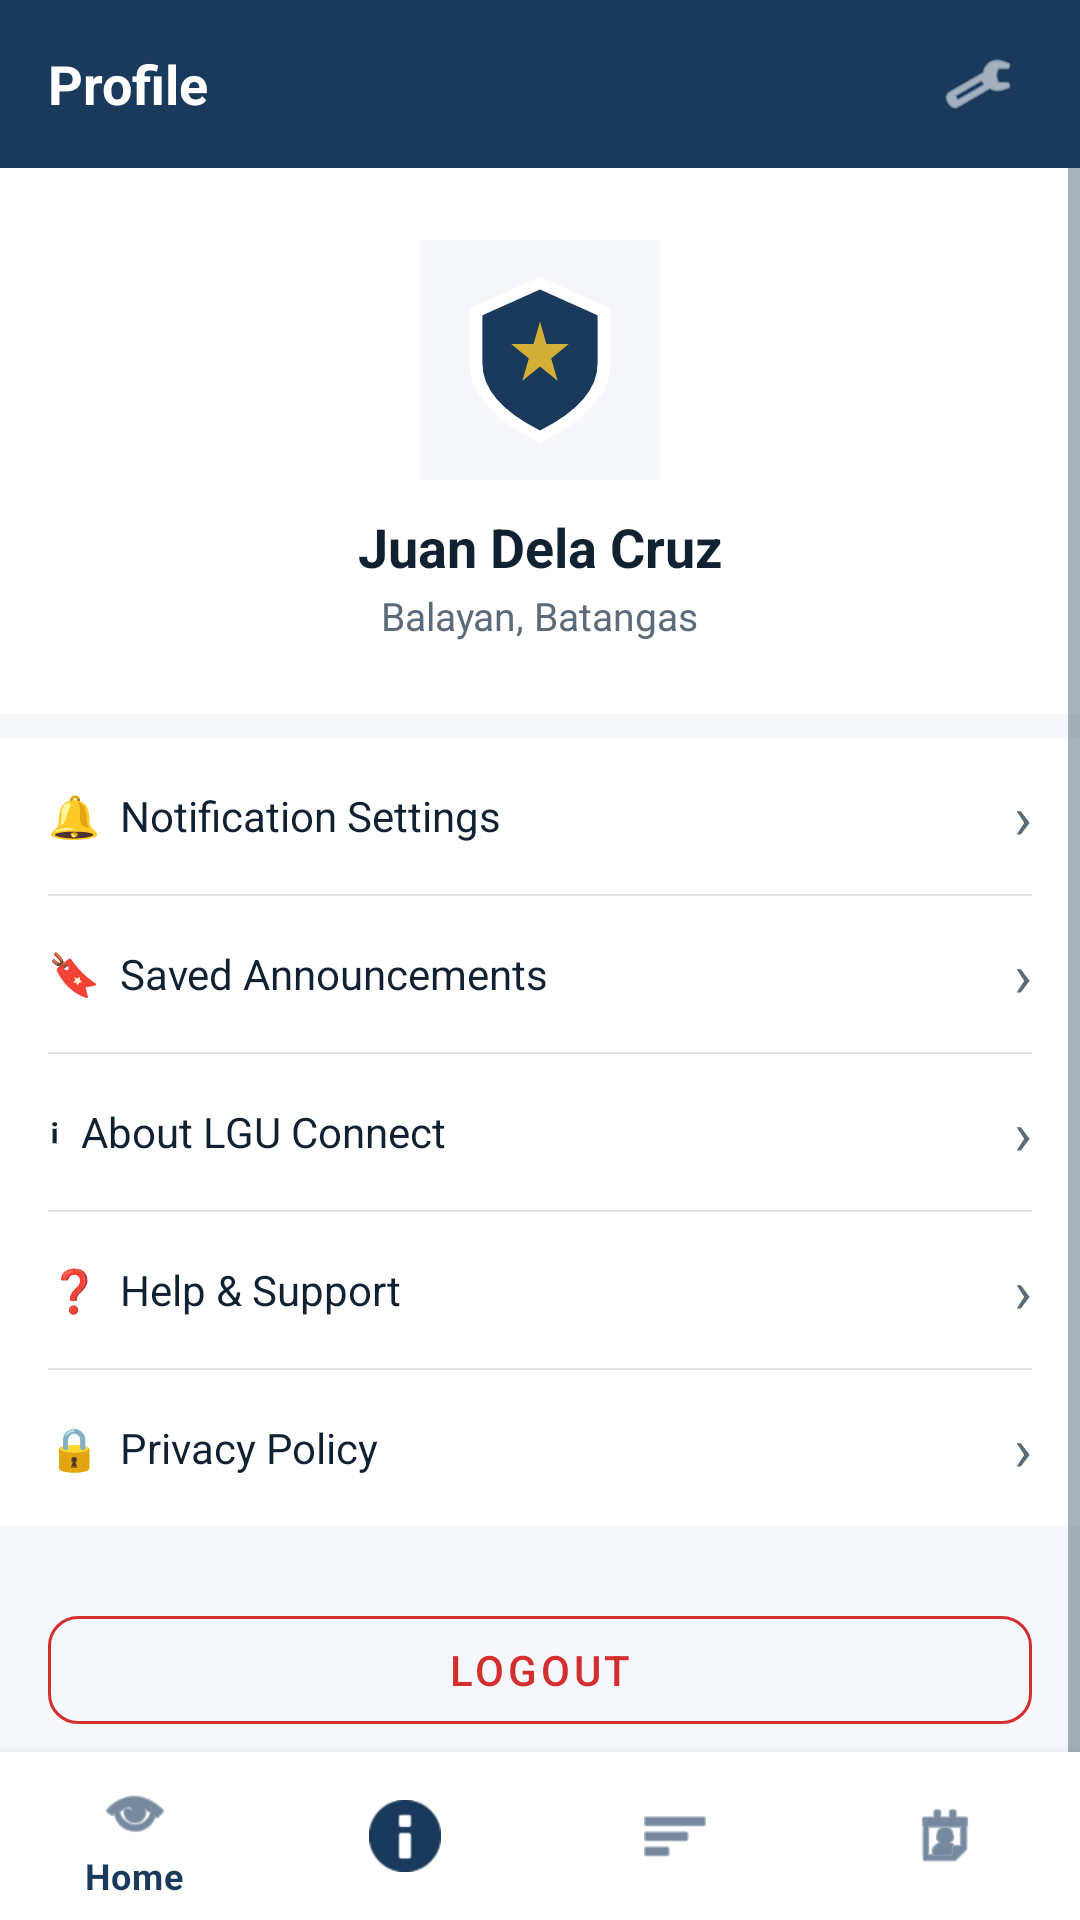

This screen was rendered from an Android layout file. Write that file and the resources it references.
<!-- AndroidManifest.xml: application theme Theme.LGUConnect -->
<!-- res/layout/activity_profile.xml -->
<?xml version="1.0" encoding="utf-8"?>
<androidx.coordinatorlayout.widget.CoordinatorLayout xmlns:android="http://schemas.android.com/apk/res/android"
    xmlns:app="http://schemas.android.com/apk/res-auto"
    android:layout_width="match_parent"
    android:layout_height="match_parent"
    android:background="@color/bg_light">

    <LinearLayout
        android:layout_width="match_parent"
        android:layout_height="match_parent"
        android:orientation="vertical">

        
        <LinearLayout
            android:layout_width="match_parent"
            android:layout_height="56dp"
            android:background="@color/deep_navy"
            android:gravity="center_vertical"
            android:paddingHorizontal="16dp">

            <TextView
                android:layout_width="0dp"
                android:layout_height="wrap_content"
                android:layout_weight="1"
                android:text="Profile"
                android:textColor="@color/white"
                android:textSize="18sp"
                android:textStyle="bold" />

            <ImageView
                android:layout_width="36dp"
                android:layout_height="36dp"
                android:padding="6dp"
                android:src="@android:drawable/ic_menu_preferences"
                app:tint="@color/white" />
        </LinearLayout>

        <ScrollView
            android:layout_width="match_parent"
            android:layout_height="0dp"
            android:layout_weight="1">

            <LinearLayout
                android:layout_width="match_parent"
                android:layout_height="wrap_content"
                android:orientation="vertical"
                android:paddingBottom="80dp">

                
                <LinearLayout
                    android:layout_width="match_parent"
                    android:layout_height="wrap_content"
                    android:background="@color/white"
                    android:gravity="center_horizontal"
                    android:orientation="vertical"
                    android:padding="24dp">

                    <ImageView
                        android:layout_width="80dp"
                        android:layout_height="80dp"
                        android:background="@color/bg_light"
                        android:padding="8dp"
                        android:src="@drawable/ic_lgu_shield" />

                    <TextView
                        android:layout_width="wrap_content"
                        android:layout_height="wrap_content"
                        android:layout_marginTop="10dp"
                        android:text="Juan Dela Cruz"
                        android:textColor="@color/text_primary"
                        android:textSize="18sp"
                        android:textStyle="bold" />

                    <TextView
                        android:layout_width="wrap_content"
                        android:layout_height="wrap_content"
                        android:layout_marginTop="2dp"
                        android:text="Balayan, Batangas"
                        android:textColor="@color/text_secondary"
                        android:textSize="13sp" />
                </LinearLayout>

                <View
                    android:layout_width="match_parent"
                    android:layout_height="8dp"
                    android:background="@color/bg_light" />

                
                <LinearLayout
                    android:layout_width="match_parent"
                    android:layout_height="wrap_content"
                    android:background="@color/white"
                    android:orientation="vertical">

                    <LinearLayout
                        android:id="@+id/rowNotifSettings"
                        style="@style/ProfileRow">

                        <TextView
                            android:layout_width="0dp"
                            android:layout_height="wrap_content"
                            android:layout_weight="1"
                            android:text="🔔  Notification Settings"
                            android:textColor="@color/text_primary"
                            android:textSize="14sp" />

                        <TextView
                            android:layout_width="wrap_content"
                            android:layout_height="wrap_content"
                            android:text="›"
                            android:textColor="@color/text_secondary"
                            android:textSize="20sp" />
                    </LinearLayout>

                    <View style="@style/Divider" />

                    <LinearLayout
                        android:id="@+id/rowSaved"
                        style="@style/ProfileRow">

                        <TextView
                            android:layout_width="0dp"
                            android:layout_height="wrap_content"
                            android:layout_weight="1"
                            android:text="🔖  Saved Announcements"
                            android:textColor="@color/text_primary"
                            android:textSize="14sp" />

                        <TextView
                            android:layout_width="wrap_content"
                            android:layout_height="wrap_content"
                            android:text="›"
                            android:textColor="@color/text_secondary"
                            android:textSize="20sp" />
                    </LinearLayout>

                    <View style="@style/Divider" />

                    <LinearLayout
                        android:id="@+id/rowAbout"
                        style="@style/ProfileRow">

                        <TextView
                            android:layout_width="0dp"
                            android:layout_height="wrap_content"
                            android:layout_weight="1"
                            android:text="ℹ  About LGU Connect"
                            android:textColor="@color/text_primary"
                            android:textSize="14sp" />

                        <TextView
                            android:layout_width="wrap_content"
                            android:layout_height="wrap_content"
                            android:text="›"
                            android:textColor="@color/text_secondary"
                            android:textSize="20sp" />
                    </LinearLayout>

                    <View style="@style/Divider" />

                    <LinearLayout
                        android:id="@+id/rowHelp"
                        style="@style/ProfileRow">

                        <TextView
                            android:layout_width="0dp"
                            android:layout_height="wrap_content"
                            android:layout_weight="1"
                            android:text="❓  Help &amp; Support"
                            android:textColor="@color/text_primary"
                            android:textSize="14sp" />

                        <TextView
                            android:layout_width="wrap_content"
                            android:layout_height="wrap_content"
                            android:text="›"
                            android:textColor="@color/text_secondary"
                            android:textSize="20sp" />
                    </LinearLayout>

                    <View style="@style/Divider" />

                    <LinearLayout
                        android:id="@+id/rowPrivacy"
                        style="@style/ProfileRow">

                        <TextView
                            android:layout_width="0dp"
                            android:layout_height="wrap_content"
                            android:layout_weight="1"
                            android:text="🔒  Privacy Policy"
                            android:textColor="@color/text_primary"
                            android:textSize="14sp" />

                        <TextView
                            android:layout_width="wrap_content"
                            android:layout_height="wrap_content"
                            android:text="›"
                            android:textColor="@color/text_secondary"
                            android:textSize="20sp" />
                    </LinearLayout>
                </LinearLayout>

                <View
                    android:layout_width="match_parent"
                    android:layout_height="8dp"
                    android:background="@color/bg_light" />

                <com.google.android.material.button.MaterialButton
                    android:id="@+id/btnLogout"
                    style="@style/Widget.MaterialComponents.Button.OutlinedButton"
                    android:layout_width="match_parent"
                    android:layout_height="wrap_content"
                    android:layout_marginHorizontal="16dp"
                    android:layout_marginTop="16dp"
                    android:text="Logout"
                    android:textColor="@color/emergency_red"
                    app:cornerRadius="10dp"
                    app:strokeColor="@color/emergency_red" />
            </LinearLayout>
        </ScrollView>
    </LinearLayout>

    <com.google.android.material.bottomnavigation.BottomNavigationView
        android:id="@+id/bottomNav"
        android:layout_width="match_parent"
        android:layout_height="wrap_content"
        android:layout_gravity="bottom"
        android:background="@color/white"
        app:itemIconTint="@color/deep_navy"
        app:itemTextColor="@color/deep_navy"
        app:menu="@menu/bottom_nav_menu" />

</androidx.coordinatorlayout.widget.CoordinatorLayout>
<!-- resources referenced by this layout -->
<resources>
  <color name="bg_light">#F5F7FA</color>
  <color name="deep_navy">#1A3A5C</color>
  <color name="emergency_red">#D32F2F</color>
  <color name="text_primary">#102131</color>
  <color name="text_secondary">#5C6B78</color>
  <color name="white">#FFFFFF</color>
  <!-- drawable ic_lgu_shield (drawable) -->
  <?xml version="1.0" encoding="utf-8"?>
  <vector xmlns:android="http://schemas.android.com/apk/res/android"
      android:width="120dp"
      android:height="120dp"
      android:viewportWidth="120"
      android:viewportHeight="120">
      
      <path
          android:fillColor="#FFFFFF"
          android:pathData="M60,8 L104,28 L104,62 Q104,90 60,112 Q16,90 16,62 L16,28 Z" />
      
      <path
          android:fillColor="#1A3A5C"
          android:pathData="M60,16 L96,32 L96,62 Q96,86 60,104 Q24,86 24,62 L24,32 Z" />
      
      <path
          android:fillColor="#D4AF37"
          android:pathData="M60,36 L64,50 L78,50 L67,59 L71,73 L60,64 L49,73 L53,59 L42,50 L56,50 Z" />
  </vector>
  <style name="Divider">
          <item name="android:layout_width">match_parent</item>
          <item name="android:layout_height">0.5dp</item>
          <item name="android:background">#E0E0E0</item>
          <item name="android:layout_marginHorizontal">16dp</item>
      </style>
  <style name="ProfileRow">
          <item name="android:layout_width">match_parent</item>
          <item name="android:layout_height">52dp</item>
          <item name="android:orientation">horizontal</item>
          <item name="android:gravity">center_vertical</item>
          <item name="android:paddingHorizontal">16dp</item>
      </style>
  <style name="Theme.LGUConnect" parent="Theme.MaterialComponents.DayNight.NoActionBar">
          <item name="colorPrimary">@color/deep_navy</item>
          <item name="colorPrimaryVariant">@color/deep_navy_700</item>
          <item name="colorOnPrimary">@color/white</item>
          <item name="colorSecondary">@color/gold_accent</item>
          <item name="colorSecondaryVariant">@color/gold_accent</item>
          <item name="colorOnSecondary">@color/black</item>
          <item name="android:statusBarColor">@color/deep_navy</item>
          <item name="android:windowBackground">@color/bg_light</item>
          <item name="colorSurface">@color/white</item>
          <item name="colorOnSurface">@color/text_primary</item>
          <item name="android:textColorPrimary">@color/text_primary</item>
          <item name="android:textColorSecondary">@color/text_secondary</item>
      </style>
  <color name="deep_navy_700">#14314C</color>
  <color name="gold_accent">#D4AF37</color>
  <color name="black">#000000</color>
</resources>
